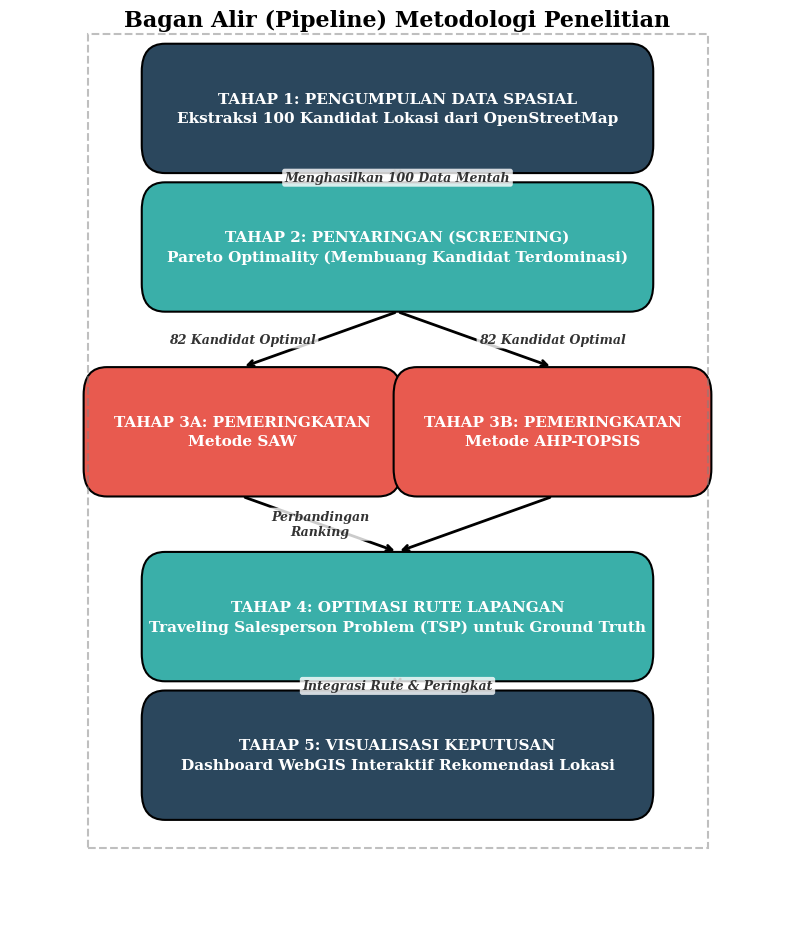

Python code for this plot:
import matplotlib.pyplot as plt
import matplotlib.patches as mpatches

# Konfigurasi Figure
fig, ax = plt.subplots(figsize=(10, 12), dpi=300)
ax.axis('off')

# Warna yang profesional untuk jurnal
color_primary = '#2B475D'    # Biru Gelap
color_secondary = '#E85A4F'  # Merah Bata
color_tertiary = '#3AAFA9'   # Tosca
color_bg = '#F4F4F2'         # Putih Tulang

fig.patch.set_facecolor('white')

# Definisi koordinat Box (X, Y, Lebar, Tinggi, Teks, Warna)
boxes = {
    'Tahap1': (0.5, 0.90, 0.6, 0.08, "TAHAP 1: PENGUMPULAN DATA SPASIAL\nEkstraksi 100 Kandidat Lokasi dari OpenStreetMap", color_primary),
    
    'Tahap2': (0.5, 0.75, 0.6, 0.08, "TAHAP 2: PENYARINGAN (SCREENING)\nPareto Optimality (Membuang Kandidat Terdominasi)", color_tertiary),
    
    'Tahap3A': (0.3, 0.55, 0.35, 0.08, "TAHAP 3A: PEMERINGKATAN\nMetode SAW", color_secondary),
    'Tahap3B': (0.7, 0.55, 0.35, 0.08, "TAHAP 3B: PEMERINGKATAN\nMetode AHP-TOPSIS", color_secondary),
    
    'Tahap4': (0.5, 0.35, 0.6, 0.08, "TAHAP 4: OPTIMASI RUTE LAPANGAN\nTraveling Salesperson Problem (TSP) untuk Ground Truth", color_tertiary),
    
    'Tahap5': (0.5, 0.20, 0.6, 0.08, "TAHAP 5: VISUALISASI KEPUTUSAN\nDashboard WebGIS Interaktif Rekomendasi Lokasi", color_primary)
}

# Menggambar Box
for key, (x, y, w, h, text, color) in boxes.items():
    # Menghitung titik sudut kiri bawah kotak
    x0 = x - w/2
    y0 = y - h/2
    
    box = mpatches.FancyBboxPatch((x0, y0), w, h, boxstyle="round,pad=0.03", 
                                  edgecolor='black', facecolor=color, linewidth=1.5)
    ax.add_patch(box)
    
    # Menambahkan Teks
    ax.text(x, y, text, ha='center', va='center', fontsize=11, color='white', 
            fontweight='bold', fontfamily='serif', linespacing=1.5)

# Definisi Panah (Start Key, End Key, Teks Penjelasan Panah)
arrows = [
    ('Tahap1', 'Tahap2', 'Menghasilkan 100 Data Mentah'),
    ('Tahap2', 'Tahap3A', '82 Kandidat Optimal'),
    ('Tahap2', 'Tahap3B', '82 Kandidat Optimal'),
    ('Tahap3A', 'Tahap4', 'Perbandingan\nRanking'),
    ('Tahap3B', 'Tahap4', ''),
    ('Tahap4', 'Tahap5', 'Integrasi Rute & Peringkat')
]

# Menggambar Panah
for start_key, end_key, arrow_text in arrows:
    start_pos = boxes[start_key]
    end_pos = boxes[end_key]
    
    # Koordinat x,y panah
    start_x = start_pos[0]
    start_y = start_pos[1] - start_pos[3]/2 - 0.03 # Keluar dari bawah box
    
    end_x = end_pos[0]
    end_y = end_pos[1] + end_pos[3]/2 + 0.03 # Masuk ke atas box
    
    # Anotasi panah
    ax.annotate("",
                xy=(end_x, end_y), xycoords='data',
                xytext=(start_x, start_y), textcoords='data',
                arrowprops=dict(arrowstyle="->", color="black", lw=2, connectionstyle="arc3,rad=0"))
    
    # Menambahkan teks di tengah panah jika ada
    if arrow_text:
        mid_x = (start_x + end_x) / 2
        mid_y = (start_y + end_y) / 2
        
        # Penyesuaian khusus teks panah agar tidak menabrak garis
        if start_key == 'Tahap2' and end_key == 'Tahap3A':
            mid_x -= 0.1
        elif start_key == 'Tahap2' and end_key == 'Tahap3B':
            mid_x += 0.1
            
        ax.text(mid_x, mid_y, arrow_text, ha='center', va='center', fontsize=9, 
                fontfamily='serif', fontweight='bold', style='italic', color='#333333',
                bbox=dict(boxstyle="round,pad=0.2", facecolor="white", edgecolor="none", alpha=0.8))

# Judul Utama
plt.title("Bagan Alir (Pipeline) Metodologi Penelitian", fontsize=16, fontweight='bold', fontfamily='serif', y=0.98)

# Border titik-titik keliling gambar
rect = plt.Rectangle((0.1, 0.1), 0.8, 0.88, fill=False, edgecolor='gray', linestyle='--', lw=1.5, alpha=0.5)
ax.add_patch(rect)

# Save
plt.savefig('Pipeline_Metodologi_Pareto_TSP.png', bbox_inches='tight', dpi=300)
plt.close()

print("Gambar Pipeline Metodologi berhasil dibuat.")
